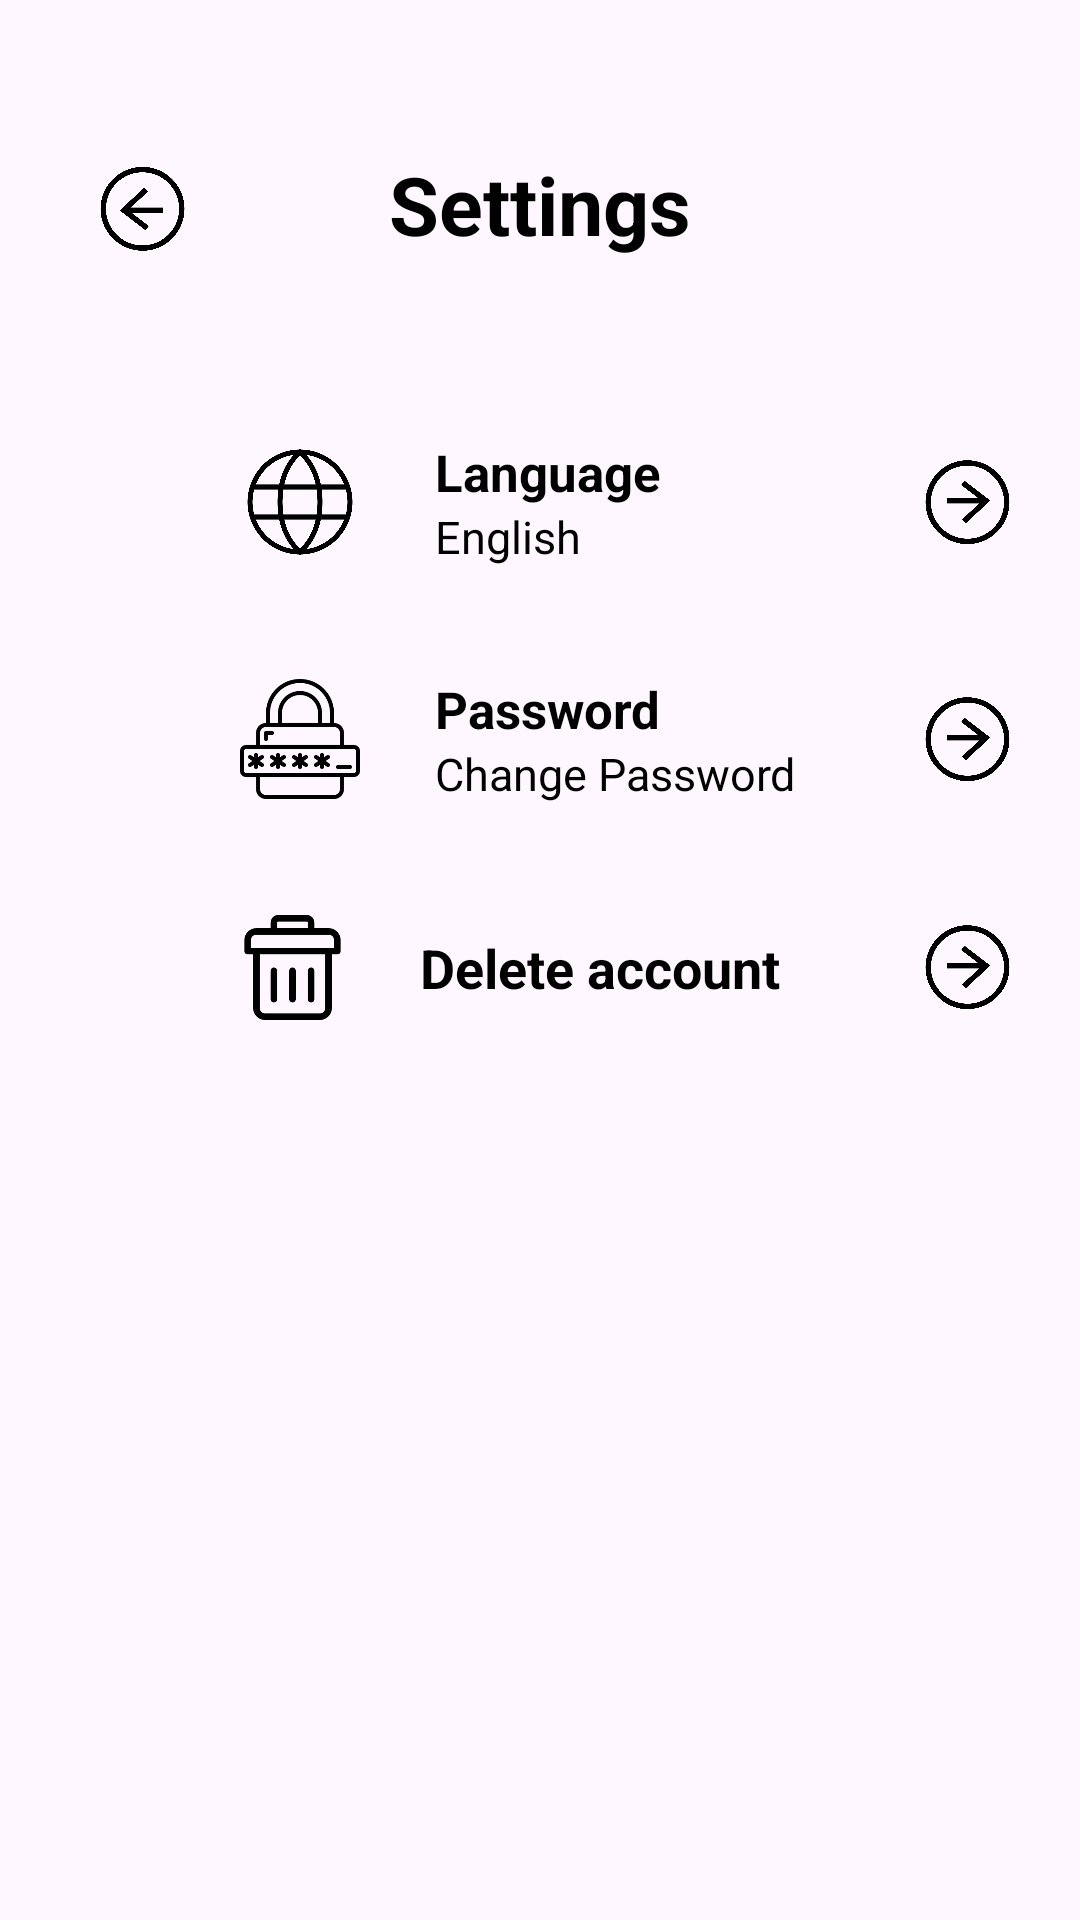

Reconstruct the res/layout file that produces this screen, plus the resources it refers to.
<!-- AndroidManifest.xml: application theme Theme.SkipQ -->
<!-- res/layout/profile_settings.xml -->
<?xml version="1.0" encoding="utf-8"?>
<FrameLayout xmlns:android="http://schemas.android.com/apk/res/android"
    xmlns:app="http://schemas.android.com/apk/res-auto"
    android:layout_width="match_parent"
    android:layout_height="match_parent">

    <ImageView
        android:id="@+id/img_rectangle"
        android:layout_width="match_parent"
        android:layout_height="match_parent"
        android:scaleType="centerCrop"
        android:src="@drawable/background4" />

    <ImageView
        android:id="@+id/back"
        android:layout_width="35dp"
        android:layout_height="39dp"
        android:layout_marginStart="30dp"
        android:layout_marginTop="50dp"
        android:rotation="180"
        android:src="@drawable/right_arrow"
        app:tint="@color/black" />

    <LinearLayout
        android:layout_width="match_parent"
        android:layout_height="match_parent"
        android:orientation="vertical"
        android:gravity="center_horizontal"
        android:paddingTop="50dp">

        
        <TextView
            android:id="@+id/settingsTitle"
            android:layout_width="wrap_content"
            android:layout_height="wrap_content"
            android:layout_marginBottom="50dp"
            android:text="Settings"
            android:textColor="@color/black"
            android:textSize="27sp"
            android:textStyle="bold" />

        
        <RelativeLayout
            android:id="@+id/languageSection"
            android:layout_width="match_parent"
            android:layout_height="63dp"
            android:layout_marginBottom="20dp">

            <ImageView
                android:id="@+id/languageIcon"
                android:layout_width="50dp"
                android:layout_height="40dp"
                android:layout_alignParentStart="true"
                android:layout_marginStart="75dp"
                android:layout_centerVertical="true"
                android:src="@drawable/language_icon"
                app:tint="@color/black" />

            <LinearLayout
                android:layout_width="wrap_content"
                android:layout_height="wrap_content"
                android:layout_toEndOf="@id/languageIcon"
                android:layout_centerVertical="true"
                android:orientation="vertical"
                android:layout_marginStart="20dp">

                <TextView
                    android:id="@+id/languageLabel"
                    android:layout_width="wrap_content"
                    android:layout_height="wrap_content"
                    android:text="Language"
                    android:textColor="@color/black"
                    android:textSize="17sp"
                    android:textStyle="bold" />

                <TextView
                    android:id="@+id/languageText"
                    android:layout_width="wrap_content"
                    android:layout_height="wrap_content"
                    android:text="English"
                    android:textColor="@color/black"
                    android:textSize="15sp" />
            </LinearLayout>

            <ImageView
                android:id="@+id/changeLanguage"
                android:layout_width="35dp"
                android:layout_height="39dp"
                android:layout_alignParentEnd="true"
                android:layout_marginEnd="20dp"
                android:layout_centerVertical="true"
                android:src="@drawable/right_arrow"
                app:tint="@color/black" />
        </RelativeLayout>

        
        <RelativeLayout
            android:id="@+id/passwordSection"
            android:layout_width="match_parent"
            android:layout_height="55dp"
            android:layout_marginBottom="20dp">

            <ImageView
                android:id="@+id/passwordIcon"
                android:layout_width="50dp"
                android:layout_height="40dp"
                android:layout_alignParentStart="true"
                android:layout_marginStart="75dp"
                android:layout_centerVertical="true"
                android:src="@drawable/password"
                app:tint="@color/black" />

            <LinearLayout
                android:layout_width="wrap_content"
                android:layout_height="wrap_content"
                android:layout_toEndOf="@id/passwordIcon"
                android:layout_centerVertical="true"
                android:orientation="vertical"
                android:layout_marginStart="20dp">

                <TextView
                    android:id="@+id/passwordLabel"
                    android:layout_width="wrap_content"
                    android:layout_height="wrap_content"
                    android:text="Password"
                    android:textColor="@color/black"
                    android:textSize="17sp"
                    android:textStyle="bold" />

                <TextView
                    android:id="@+id/passwordText"
                    android:layout_width="wrap_content"
                    android:layout_height="wrap_content"
                    android:text="Change Password"
                    android:textColor="@color/black"
                    android:textSize="15sp" />
            </LinearLayout>

            <ImageView
                android:id="@+id/changePassword"
                android:layout_width="35dp"
                android:layout_height="39dp"
                android:layout_alignParentEnd="true"
                android:layout_marginEnd="20dp"
                android:layout_centerVertical="true"
                android:src="@drawable/right_arrow"
                app:tint="@color/black" />
        </RelativeLayout>


        
        <RelativeLayout
            android:id="@+id/deleteAccountSection"
            android:layout_width="match_parent"
            android:layout_height="57dp">

            <ImageView
                android:id="@+id/deleteIcon"
                android:layout_width="45dp"
                android:layout_height="35dp"
                android:layout_alignParentStart="true"
                android:layout_marginStart="75dp"
                android:layout_centerVertical="true"
                android:src="@drawable/delete_icon"
                app:tint="@color/black" />

            <TextView
                android:id="@+id/deleteLabel"
                android:layout_width="wrap_content"
                android:layout_height="wrap_content"
                android:layout_toEndOf="@id/deleteIcon"
                android:layout_centerVertical="true"
                android:layout_marginStart="20dp"
                android:text="Delete account"
                android:textColor="@color/black"
                android:textSize="18sp"
                android:textStyle="bold" />

            <ImageView
                android:id="@+id/deleteAccount"
                android:layout_width="35dp"
                android:layout_height="39dp"
                android:layout_alignParentEnd="true"
                android:layout_marginEnd="20dp"
                android:layout_centerVertical="true"
                android:src="@drawable/right_arrow"
                app:tint="@color/black" />
        </RelativeLayout>
    </LinearLayout>
</FrameLayout>
<!-- resources referenced by this layout -->
<resources>
  <color name="black">#FF000000</color>
  <!-- drawable delete_icon: png bitmap (drawable, 3922 bytes) -->
  <!-- drawable language_icon: png bitmap (drawable, 28998 bytes) -->
  <!-- drawable password: png bitmap (drawable, 7827 bytes) -->
  <!-- drawable right_arrow: png bitmap (drawable, 59186 bytes) -->
  <style name="Theme.SkipQ" parent="Base.Theme.SkipQ" />
  <style name="Base.Theme.SkipQ" parent="Theme.Material3.DayNight.NoActionBar">
          <item name="colorPrimary">@color/primary_color</item>
          <item name="colorPrimaryVariant">@color/primary_color</item>
          <item name="colorSecondary">@color/secondary_color</item>
          <item name="colorSecondaryVariant">@color/secondary_color</item>
          <item name="android:statusBarColor">@color/primary_color</item>
      </style>
  <color name="primary_color">#ff914d</color>
  <color name="secondary_color">#003153</color>
</resources>
